Run: headless pygame with SDL's dummy video driver; simulated clock (each Clock.tick advances the game by its frame time, no real sleeping); random seed 0; keys injected as events and as key.get_pressed() state; mouse plan: one left click at the window centre at the start of phase 2, then a move to the lower-right quarter at the start of phase 3.
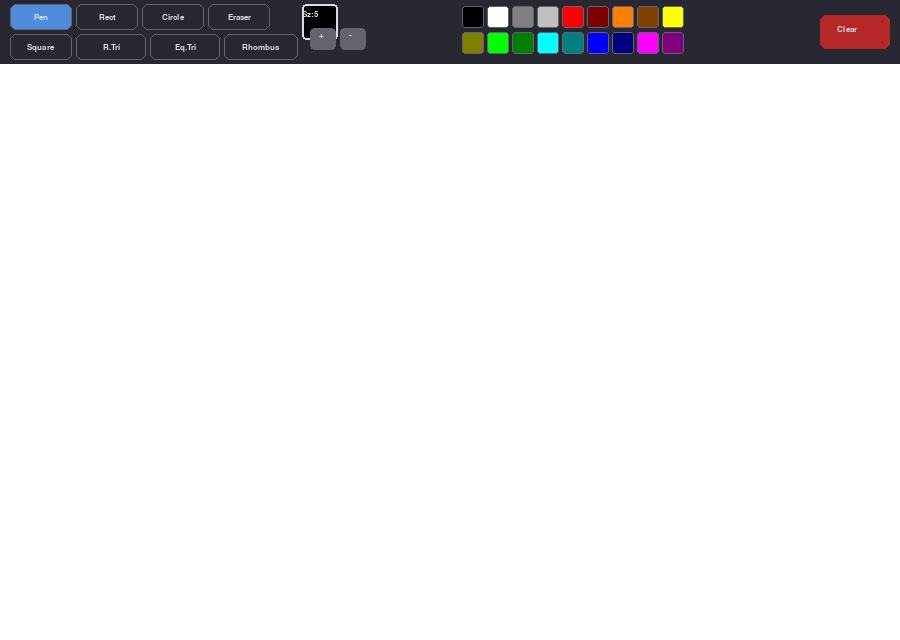
Frame 1 of 4 · flips 1–60 · no input
Frame 2 of 4 · flips 61–180 · clicked the window centre · tapped SPACE, RETURN · held RIGHT (→), D · screen unchanged from frame 1, image omitted
Frame 3 of 4 · flips 181–300 · moved the mouse to the lower-right quarter · held DOWN (↓), S · screen unchanged from frame 2, image omitted
Frame 4 of 4 · flips 301–420 · held LEFT (←), A, UP (↑), W · screen unchanged from frame 3, image omitted

The pygame program that drew these frames:

import pygame
import sys
import math

pygame.init()

# ─────────────────────────────────────────────
#  WINDOW & CANVAS SETUP
# ─────────────────────────────────────────────
WIN_W, WIN_H = 900, 640
NAV_H        = 64          # height of the top toolbar

screen = pygame.display.set_mode((WIN_W, WIN_H))
pygame.display.set_caption("Paint – Extended")
clock    = pygame.time.Clock()
ui_font  = pygame.font.SysFont("Arial", 13, bold=True)

# Canvas is a separate surface drawn below the toolbar.
# We draw shapes onto this, not directly onto the screen.
drawing_surface = pygame.Surface((WIN_W, WIN_H - NAV_H))
drawing_surface.fill((255, 255, 255))

# ─────────────────────────────────────────────
#  UI COLOURS
# ─────────────────────────────────────────────
C_NAV_BG   = (40,  40,  50)    # toolbar background
C_SELECTED = (80,  140, 220)   # highlight for the active tool button
C_BORDER   = (100, 100, 110)   # button / swatch border
C_TEXT     = (220, 220, 220)   # button label text

# ─────────────────────────────────────────────
#  COLOUR PALETTE  (18 swatches, 2 rows × 9 cols)
# ─────────────────────────────────────────────
COLORS = [
    (  0,   0,   0), (255, 255, 255), (128, 128, 128), (192, 192, 192),
    (255,   0,   0), (128,   0,   0), (255, 128,   0), (128,  64,   0),
    (255, 255,   0), (128, 128,   0), (  0, 255,   0), (  0, 128,   0),
    (  0, 255, 255), (  0, 128, 128), (  0,   0, 255), (  0,   0, 128),
    (255,   0, 255), (128,   0, 128),
]

# ─────────────────────────────────────────────
#  TOOL IDENTIFIERS
# ─────────────────────────────────────────────
PEN       = "pen"
RECT      = "rect"
CIRCLE    = "circle"
ERASER    = "eraser"
SQUARE    = "square"       # Task 1 – axis-aligned square
RTRI      = "rtri"         # Task 2 – right triangle
EQTRI     = "eqtri"        # Task 3 – equilateral triangle
RHOMBUS   = "rhombus"      # Task 4 – rhombus (diamond)


# ─────────────────────────────────────────────
#  BUTTON WIDGET
# ─────────────────────────────────────────────
class Button:
    """A simple clickable toolbar button that highlights when its tool is active."""

    def __init__(self, x, y, w, h, text, tool_id):
        self.area    = pygame.Rect(x, y, w, h)
        self.text    = text
        self.tool_id = tool_id

    def render(self, surface, active_tool):
        """Draw button; blue background when this tool is selected."""
        bg = C_SELECTED if self.tool_id == active_tool else C_NAV_BG
        pygame.draw.rect(surface, bg,       self.area, border_radius=6)
        pygame.draw.rect(surface, C_BORDER, self.area, 1, border_radius=6)
        label = ui_font.render(self.text, True, C_TEXT)
        surface.blit(label, (
            self.area.centerx - label.get_width()  // 2,
            self.area.centery - label.get_height() // 2,
        ))

    def hit(self, pos):
        """Return True if pos is inside this button."""
        return self.area.collidepoint(pos)


# ─────────────────────────────────────────────
#  TOOL BUTTONS  (two rows to fit all 8 tools)
# ─────────────────────────────────────────────
# Row 1 – original tools
tool_buttons = [
    Button( 10, 4,  62, 26, "Pen",    PEN),
    Button( 76, 4,  62, 26, "Rect",   RECT),
    Button(142, 4,  62, 26, "Circle", CIRCLE),
    Button(208, 4,  62, 26, "Eraser", ERASER),
    # Row 2 – new shape tools (Tasks 1-4)
    Button( 10, 34, 62, 26, "Square", SQUARE),
    Button( 76, 34, 70, 26, "R.Tri",  RTRI),
    Button(150, 34, 70, 26, "Eq.Tri", EQTRI),
    Button(224, 34, 74, 26, "Rhombus",RHOMBUS),
]

# ─────────────────────────────────────────────
#  PALETTE GRID  (2 rows × 9 swatches)
# ─────────────────────────────────────────────
sw     = 22     # swatch size in pixels
pal_x0 = 462    # x origin of the palette grid
palette_rects = []
for i in range(len(COLORS)):
    col_i = i % 9
    row_i = i // 9
    r = pygame.Rect(pal_x0 + col_i * (sw + 3), 6 + row_i * (sw + 4), sw, sw)
    palette_rects.append(r)

# ─────────────────────────────────────────────
#  TOOLBAR CONTROL RECTS
# ─────────────────────────────────────────────
size_plus     = pygame.Rect(310, 28, 26, 22)    # brush size +
size_minus    = pygame.Rect(340, 28, 26, 22)    # brush size −
btn_clear     = pygame.Rect(WIN_W - 80, 15, 70, 34)   # clear canvas
color_preview = pygame.Rect(302,  4,  36, 36)   # active colour box
size_label_y  = 10   # y position of the "Size:" label


# ─────────────────────────────────────────────
#  TOOLBAR DRAW
# ─────────────────────────────────────────────
def draw_toolbar(active_tool, active_color, brush_sz):
    """Render the entire toolbar: background, buttons, palette, controls."""
    # Background bar
    pygame.draw.rect(screen, C_NAV_BG, (0, 0, WIN_W, NAV_H))

    # Tool buttons
    for btn in tool_buttons:
        btn.render(screen, active_tool)

    # Active colour preview box
    pygame.draw.rect(screen, active_color, color_preview, border_radius=4)
    pygame.draw.rect(screen, C_TEXT,       color_preview, 2, border_radius=4)

    # Brush size label and ± buttons
    screen.blit(ui_font.render(f"Sz:{brush_sz}", True, C_TEXT), (302, size_label_y))
    pygame.draw.rect(screen, C_BORDER, size_plus,  border_radius=4)
    pygame.draw.rect(screen, C_BORDER, size_minus, border_radius=4)
    screen.blit(ui_font.render("+", True, C_TEXT),
                (size_plus.centerx  - 4, size_plus.centery  - 8))
    screen.blit(ui_font.render("-", True, C_TEXT),
                (size_minus.centerx - 4, size_minus.centery - 8))

    # Palette swatches
    for i, r in enumerate(palette_rects):
        pygame.draw.rect(screen, COLORS[i], r, border_radius=3)
        pygame.draw.rect(screen, C_BORDER,  r, 1, border_radius=3)

    # Clear canvas button
    pygame.draw.rect(screen, (180, 40, 40), btn_clear, border_radius=6)
    screen.blit(ui_font.render("Clear", True, C_TEXT),
                (btn_clear.centerx - 18, btn_clear.centery - 7))


# ─────────────────────────────────────────────
#  COORDINATE HELPER
# ─────────────────────────────────────────────
def to_canvas(mx, my):
    """Convert screen mouse position → canvas-local coordinates (subtract toolbar)."""
    return mx, my - NAV_H


# ─────────────────────────────────────────────
#  APPLICATION STATE
# ─────────────────────────────────────────────
tool      = PEN
color     = COLORS[0]   # default: black
size      = 5           # brush/outline thickness in pixels
pressing  = False       # True while left mouse button is held
drag_from = None        # canvas-coords of the drag start point
snap      = None        # copy of canvas saved before shape preview begins


# ─────────────────────────────────────────────
#  TOOLBAR CLICK HANDLER
# ─────────────────────────────────────────────
def toolbar_click(mx, my):
    """Handle a click anywhere in the toolbar area."""
    global tool, color, size

    # Tool buttons
    for btn in tool_buttons:
        if btn.hit((mx, my)):
            tool = btn.tool_id
            return

    # Palette swatches
    for i, r in enumerate(palette_rects):
        if r.collidepoint(mx, my):
            color = COLORS[i]
            return

    # Brush size controls
    if size_plus.collidepoint(mx, my):
        size = min(60, size + 1)
    elif size_minus.collidepoint(mx, my):
        size = max(1, size - 1)

    # Clear canvas
    elif btn_clear.collidepoint(mx, my):
        drawing_surface.fill((255, 255, 255))


# ─────────────────────────────────────────────
#  FREEHAND DRAW / ERASE
# ─────────────────────────────────────────────
def paint_dot(mx, my):
    """Stamp a filled circle at the current mouse position (pen tool)."""
    cx, cy = to_canvas(mx, my)
    pygame.draw.circle(drawing_surface, color, (cx, cy), size)


def erase_dot(mx, my):
    """Stamp a white circle (3× pen size) to erase at the current position."""
    cx, cy = to_canvas(mx, my)
    pygame.draw.circle(drawing_surface, (255, 255, 255), (cx, cy), size * 3)


# ─────────────────────────────────────────────
#  SHAPE HELPERS
# ─────────────────────────────────────────────
def _right_tri_points(sx, sy, ex, ey):
    """
    Compute the three vertices of a right triangle.
    The right angle is at the drag-start corner (sx, sy).
    The two legs run horizontally to (ex, sy) and vertically to (sx, ey).
    """
    return [(sx, sy), (ex, sy), (sx, ey)]


def _eq_tri_points(sx, sy, ex, ey):
    """
    Compute the three vertices of an equilateral triangle.
    The base runs from drag-start to the right along the x-axis;
    base length = horizontal drag distance.  The apex is above the midpoint
    at height = base × (√3 / 2) so all three sides are equal.
    """
    base   = abs(ex - sx)           # length of the base
    # Midpoint of the base (apex hangs above/below based on drag direction)
    mid_x  = (sx + ex) / 2
    # Height of equilateral triangle: h = base * sqrt(3)/2
    height = base * math.sqrt(3) / 2
    # Apex goes above if we dragged rightward, below otherwise
    apex_y = sy - height if ex >= sx else sy + height
    return [(sx, sy), (ex, sy), (int(mid_x), int(apex_y))]


def _rhombus_points(sx, sy, ex, ey):
    """
    Compute the four vertices of an axis-aligned rhombus (diamond).
    The bounding box is defined by the drag rectangle.
    Vertices are placed at the midpoints of each side of that box.
    """
    cx = (sx + ex) // 2   # horizontal centre
    cy = (sy + ey) // 2   # vertical centre
    return [
        (cx, sy),   # top
        (ex, cy),   # right
        (cx, ey),   # bottom
        (sx, cy),   # left
    ]


# ─────────────────────────────────────────────
#  SHAPE PREVIEW  (called on MOUSEMOTION + MOUSEUP)
# ─────────────────────────────────────────────
def update_shape(end_x, end_y):
    """
    Restore the pre-drag canvas snapshot, then draw the current shape
    preview on top.  Called continuously during drag for live feedback,
    and once on mouse-up to commit the final shape.
    """
    if snap:
        drawing_surface.blit(snap, (0, 0))   # restore clean canvas

    ex, ey = to_canvas(end_x, end_y)
    sx, sy = drag_from   # drag-start in canvas coordinates

    if tool == RECT:
        # Axis-aligned rectangle – any aspect ratio
        r = pygame.Rect(min(sx, ex), min(sy, ey), abs(ex - sx), abs(ey - sy))
        pygame.draw.rect(drawing_surface, color, r, size)

    elif tool == SQUARE:
        # ── Task 1: Square ────────────────────────────────────────
        # Force equal width and height using the smaller of the two drags.
        # Direction is preserved (drag left/up shrinks the same way).
        side  = min(abs(ex - sx), abs(ey - sy))
        sign_x = 1 if ex >= sx else -1
        sign_y = 1 if ey >= sy else -1
        r = pygame.Rect(
            min(sx, sx + sign_x * side),
            min(sy, sy + sign_y * side),
            side, side
        )
        pygame.draw.rect(drawing_surface, color, r, size)

    elif tool == CIRCLE:
        # Ellipse inscribed in the drag bounding box
        cx = (sx + ex) // 2
        cy = (sy + ey) // 2
        rx = abs(ex - sx) // 2
        ry = abs(ey - sy) // 2
        if rx > 0 and ry > 0:
            pygame.draw.ellipse(drawing_surface, color,
                                (cx - rx, cy - ry, rx * 2, ry * 2), size)

    elif tool == RTRI:
        # ── Task 2: Right triangle ────────────────────────────────
        pts = _right_tri_points(sx, sy, ex, ey)
        pygame.draw.polygon(drawing_surface, color, pts, size)

    elif tool == EQTRI:
        # ── Task 3: Equilateral triangle ─────────────────────────
        pts = _eq_tri_points(sx, sy, ex, ey)
        pygame.draw.polygon(drawing_surface, color, pts, size)

    elif tool == RHOMBUS:
        # ── Task 4: Rhombus ───────────────────────────────────────
        pts = _rhombus_points(sx, sy, ex, ey)
        pygame.draw.polygon(drawing_surface, color, pts, size)


# ─────────────────────────────────────────────
#  SHAPE TOOLS THAT NEED A SNAPSHOT
# ─────────────────────────────────────────────
# All tools that show a live drag preview need to save and restore the canvas.
SHAPE_TOOLS = {RECT, SQUARE, CIRCLE, RTRI, EQTRI, RHOMBUS}


# ─────────────────────────────────────────────
#  MAIN LOOP
# ─────────────────────────────────────────────
while True:
    clock.tick(60)

    for event in pygame.event.get():

        if event.type == pygame.QUIT:
            pygame.quit()
            sys.exit()

        elif event.type == pygame.MOUSEBUTTONDOWN and event.button == 1:
            mx, my = event.pos
            if my < NAV_H:
                # Click is inside the toolbar
                toolbar_click(mx, my)
            else:
                # Click is on the canvas – begin a stroke or shape drag
                pressing  = True
                drag_from = to_canvas(mx, my)
                if tool in SHAPE_TOOLS:
                    # Save the current canvas so we can redraw the preview
                    # each frame without leaving ghost shapes behind
                    snap = drawing_surface.copy()

        elif event.type == pygame.MOUSEBUTTONUP and event.button == 1:
            if pressing and drag_from and tool in SHAPE_TOOLS:
                # Commit the final shape on release
                update_shape(*event.pos)
            pressing  = False
            drag_from = None
            snap      = None   # discard snapshot after commit

        elif event.type == pygame.MOUSEMOTION and pressing:
            mx, my = event.pos
            if my >= NAV_H:   # only draw on the canvas area
                if tool == PEN:
                    paint_dot(mx, my)
                elif tool == ERASER:
                    erase_dot(mx, my)
                elif tool in SHAPE_TOOLS:
                    # Live preview: redraw shape each time mouse moves
                    update_shape(mx, my)

    # ── Render ────────────────────────────────────────────────────
    screen.blit(drawing_surface, (0, NAV_H))   # canvas below toolbar
    draw_toolbar(tool, color, size)
    pygame.display.flip()
